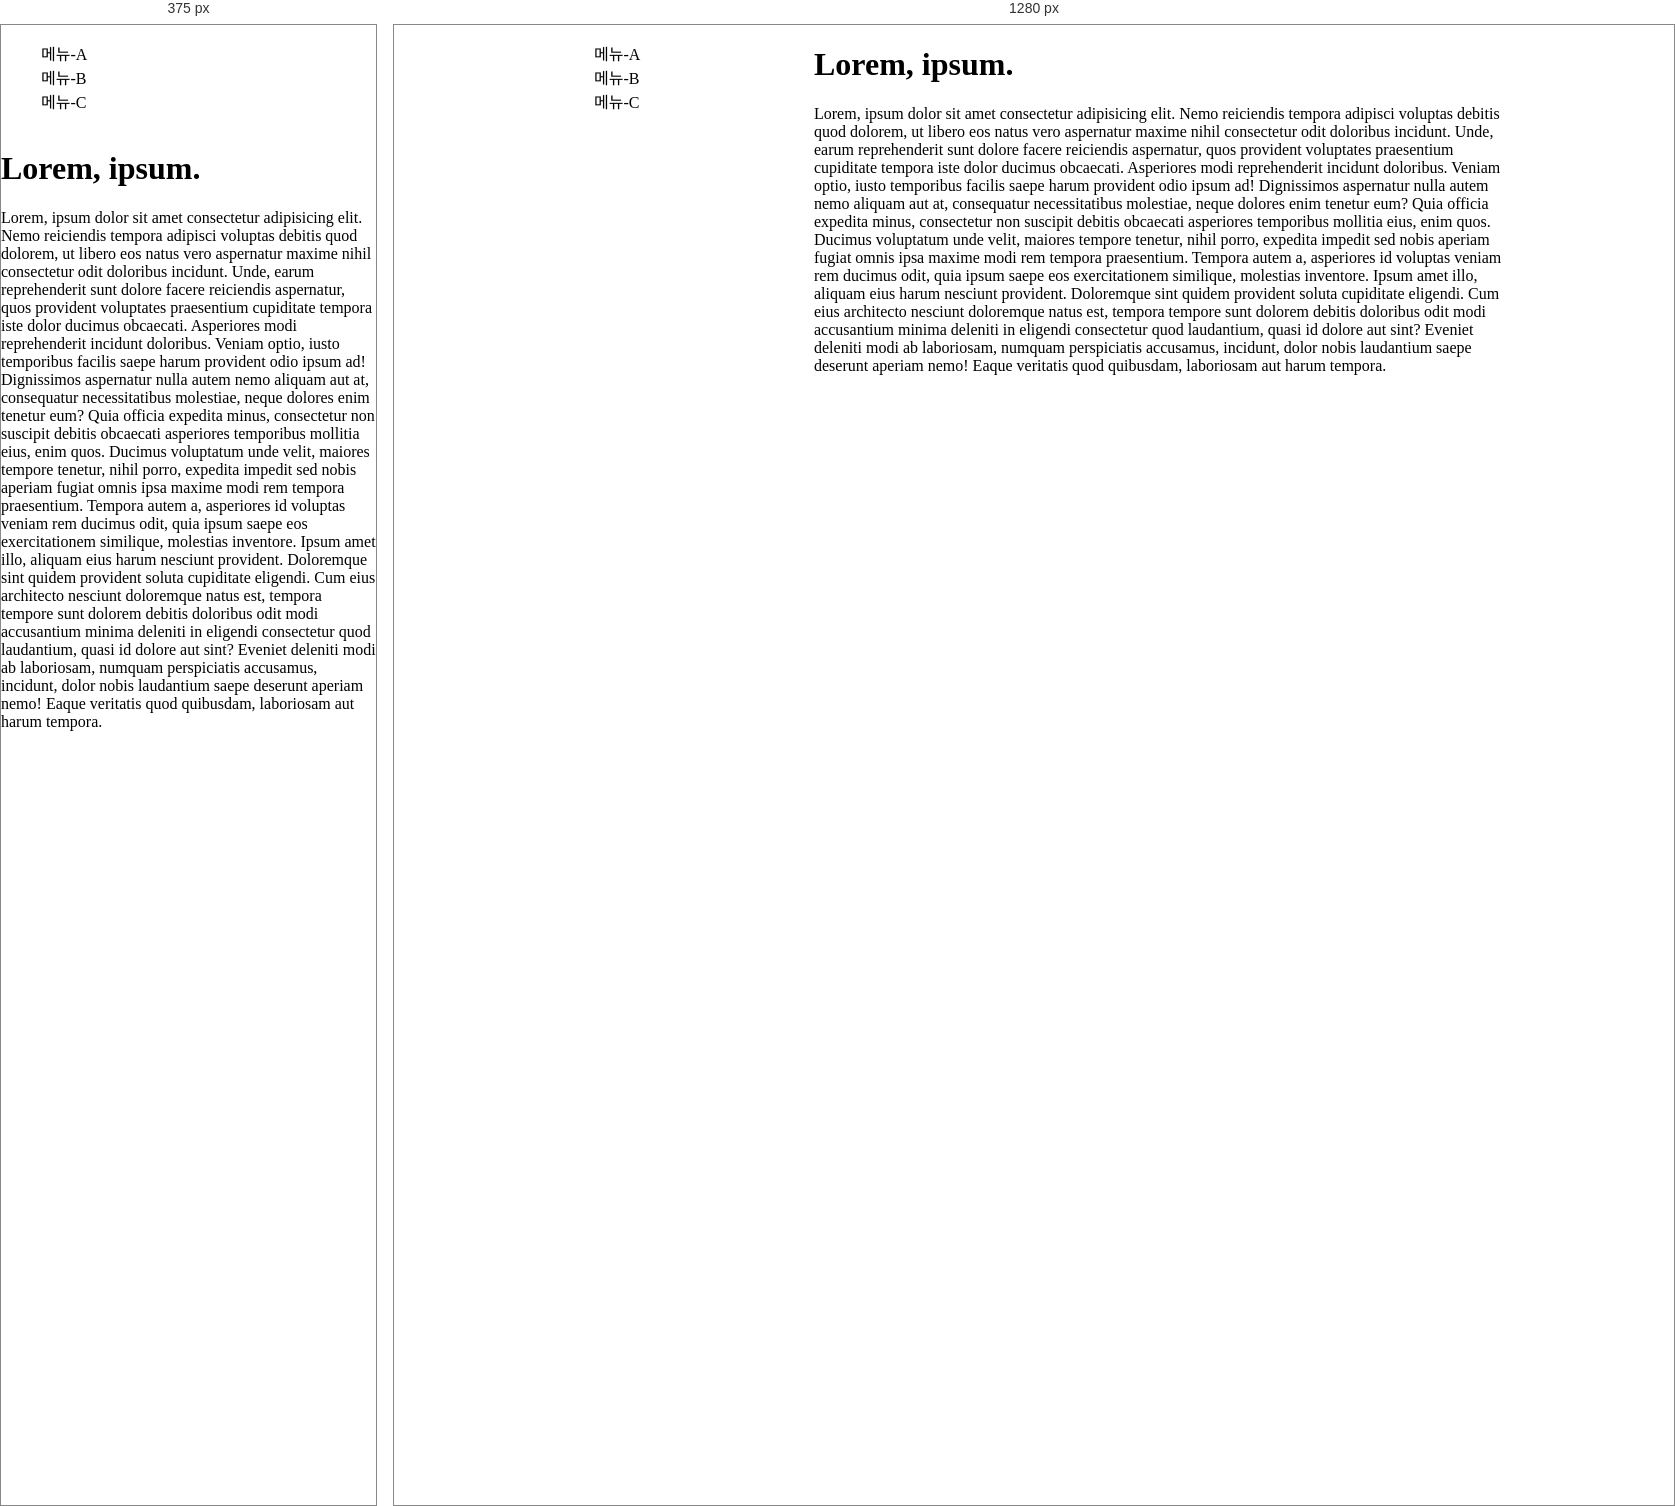
Rendered at 375 px and 1280 px, left to right.

<!-- file: 03_pattern1.html -->
<!doctype html>
<html lang="en">
  <head>
    <meta charset="UTF-8" />
    <meta name="viewport" content="width=device-width, initial-scale=1.0" />
    <title>Document</title>
    <style>
      body {
        width: 960px;
        margin: 0 auto;
        display: flex;
      }

      #menu {
        width: 260px;
      }

      li {
        list-style: none;
      }

      #section {
        width: 700px;
      }

      @media screen and (max-width: 767px) {
        body {
          width: auto;
          flex-direction: column;
        }
        #menu {
          width: auto;
        }

        #section {
          width: auto;
        }
      }
    </style>
  </head>
  <body>
    <div id="menu">
      <ul>
        <li>메뉴-A</li>
        <li>메뉴-B</li>
        <li>메뉴-C</li>
      </ul>
    </div>
    <div id="section">
      <h1>Lorem, ipsum.</h1>
      <p>
        Lorem, ipsum dolor sit amet consectetur adipisicing elit. Nemo
        reiciendis tempora adipisci voluptas debitis quod dolorem, ut libero eos
        natus vero aspernatur maxime nihil consectetur odit doloribus incidunt.
        Unde, earum reprehenderit sunt dolore facere reiciendis aspernatur, quos
        provident voluptates praesentium cupiditate tempora iste dolor ducimus
        obcaecati. Asperiores modi reprehenderit incidunt doloribus. Veniam
        optio, iusto temporibus facilis saepe harum provident odio ipsum ad!
        Dignissimos aspernatur nulla autem nemo aliquam aut at, consequatur
        necessitatibus molestiae, neque dolores enim tenetur eum? Quia officia
        expedita minus, consectetur non suscipit debitis obcaecati asperiores
        temporibus mollitia eius, enim quos. Ducimus voluptatum unde velit,
        maiores tempore tenetur, nihil porro, expedita impedit sed nobis aperiam
        fugiat omnis ipsa maxime modi rem tempora praesentium. Tempora autem a,
        asperiores id voluptas veniam rem ducimus odit, quia ipsum saepe eos
        exercitationem similique, molestias inventore. Ipsum amet illo, aliquam
        eius harum nesciunt provident. Doloremque sint quidem provident soluta
        cupiditate eligendi. Cum eius architecto nesciunt doloremque natus est,
        tempora tempore sunt dolorem debitis doloribus odit modi accusantium
        minima deleniti in eligendi consectetur quod laudantium, quasi id dolore
        aut sint? Eveniet deleniti modi ab laboriosam, numquam perspiciatis
        accusamus, incidunt, dolor nobis laudantium saepe deserunt aperiam nemo!
        Eaque veritatis quod quibusdam, laboriosam aut harum tempora.
      </p>
    </div>
  </body>
</html>